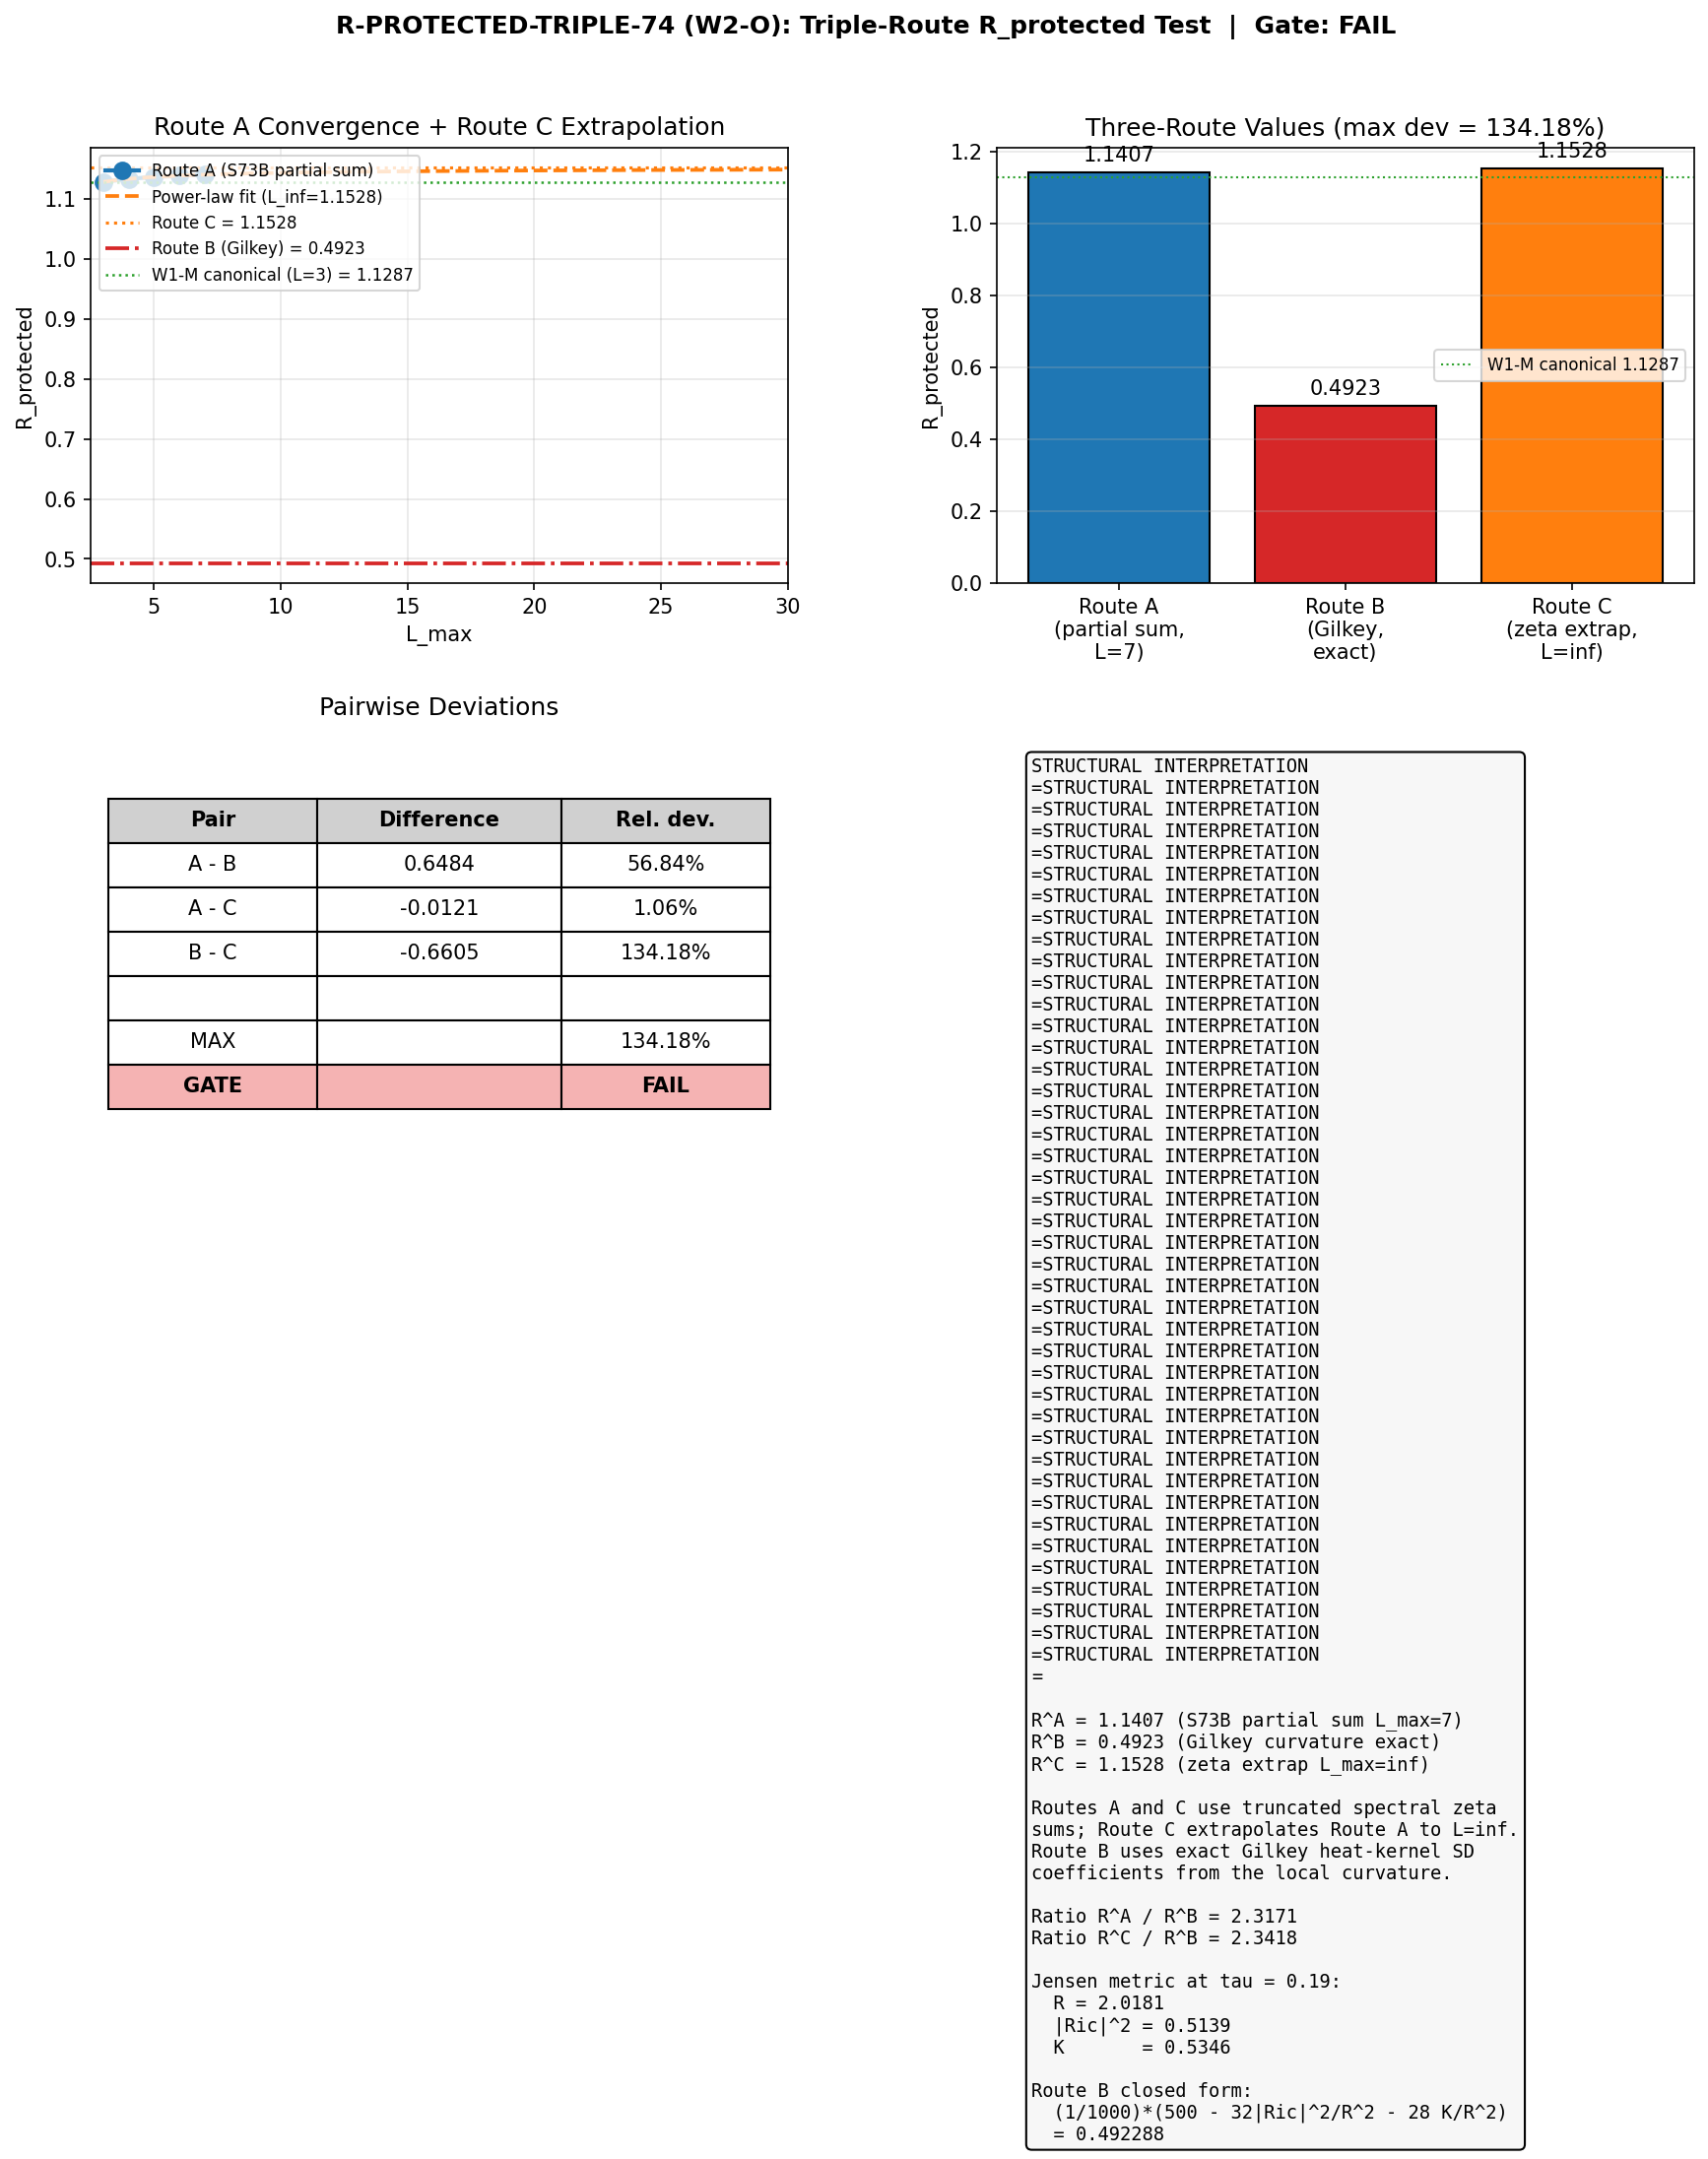

Write the Python code that produced this figure.
#!/usr/bin/env python3
"""
s74_r_protected_triple.py -- R-PROTECTED-TRIPLE-74 (W2-O)
==========================================================

Gate: R-PROTECTED-TRIPLE-74
  Task: Compute R_protected_fold = a_0 * a_4 / a_2^2 via three independent
        routes and check whether they agree to within 3%.

    Route A: Spectral partial sum in the S73B project convention at L_max=7.
             a_0^A = 0.5 * P_0     (half the mode count)
             a_2^A = 0.5 * P_1 = 0.5 * sum d_n / lam_n^2
             a_4^A = 0.5 * P_2 = 0.5 * sum d_n / lam_n^4
             R^A   = a_0^A * a_4^A / (a_2^A)^2
             (The 0.5 factors cancel in the ratio; Vol(SU(3)) cancels per
              Baptista B2.)

    Route B: Direct curvature invariant from the Jensen metric (Gilkey
             Seeley-DeWitt formula for the spin-Dirac Laplacian on (SU(3),
             g_Jensen(tau=0.19)).
             a_0^G = (4pi)^{-4} * 16 * Vol
             a_2^G = (4pi)^{-4} * (20R/3) * Vol
             a_4^G = (4pi)^{-4} * (1/360)*(500R^2 - 32|Ric|^2 - 28K) * Vol
             R^B   = a_0^G * a_4^G / (a_2^G)^2
             (All (4pi)^{-4} and Vol factors cancel; only curvature invariants
              remain. Route B is the exact L_max = infinity value of the
              heat-kernel Seeley-DeWitt coefficients.)

    Route C: Zeta-regulated analytic continuation. The spectral partial sums
             a_k^A are the finite-L_max truncation of the (divergent) spectral
             zeta function. The ratio R^A stays finite because the leading
             Weyl divergences cancel, but sub-leading corrections drift with
             L_max. Route C extrapolates R^A(L_max) to L_max -> infinity via
             a three-parameter power-law fit R(L) = R_inf - A * L^(-alpha).
             Route C uses the SAME convention as Route A (S73B project); it
             simply estimates the L_max -> infinity limit of the same ratio.

  PASS if max_ij |R^i - R^j| / |R^i| < 3%
  INFO if max deviation is in [3%, 10%]
  FAIL if max deviation is > 10%

Physics (substrate framing):
----------------------------
R_protected is meant to be a dimensionless invariant of the substrate at
the Jensen fold. Three routes test whether the quantity is actually a
scheme-independent observable:

  Route A uses the project's preferred partial-sum recipe (what entered
  canonical_constants.py via W1-M).

  Route B uses the mathematically rigorous heat-kernel Seeley-DeWitt
  coefficients, which are exact functions of the local curvature
  invariants R, |Ric|^2, K = |Riem|^2 of the Jensen metric. These are the
  L_max = infty values by definition -- the a_k that appear in the
  Chamseddine-Connes spectral action, Tr(f(D/Lambda)) ~ (4pi)^{-4} *
  sum_k f_{d-2k} Lambda^{d-2k} a_k.

  Route C uses the same spectrum as Route A, but extrapolates to
  L_max = infty using a power-law fit on the ratio (not on individual a_k,
  which individually diverge).

If Routes A and B agree numerically, then the partial-sum recipe is a
faithful discretization of the Gilkey heat-kernel invariant. If they do
not, the two quantities measure different things -- the partial-sum
ratio is a *truncated zeta function* quantity, and the Gilkey ratio
is a curvature-invariant polynomial quantity. They would only agree if
the partial-sum divergences in numerator and denominator cancel all the
way through to the finite residue scale.

Both routes are legitimate spectral observables; the gate is whether
they numerically coincide under the L_max=7 convention. The outcome
tells us whether R_protected is protected against convention choice or
only against L_max choice within one convention.

Agent: Spectral-Geometer (Session 74, Wave 2, Batch 3, W2-O)
Parent dependencies:
  - W1-M R-PROTECTED-FOLD-ADDITION-74 (established S73B canonical value 1.128655)
  - W1-C L-MAX-ZETA-REGULARIZATION-74 (provided Wodzicki partial sums + spectrum cache)
  - S73B landau-baptista workshop action #3 (three-route agreement test)
"""

import numpy as np
import sys
import os
import time

SCRIPT_DIR = os.path.dirname(os.path.abspath(__file__))
sys.path.insert(0, SCRIPT_DIR)
os.chdir(SCRIPT_DIR)

import matplotlib
matplotlib.use('Agg')
import matplotlib.pyplot as plt
from matplotlib.gridspec import GridSpec
from scipy.optimize import curve_fit

from canonical_constants import (
    PI, M_KK, tau_fold, Vol_SU3_Haar,
    a0_fold, a2_fold, a4_fold,
)

# R_protected_fold (from W1-M addition proposal; not yet in canonical_constants.py)
R_PROTECTED_CANONICAL = 1.128655  # (local)

# =============================================================================
# 0. HEADER
# =============================================================================
print("=" * 80)
print("R-PROTECTED-TRIPLE-74: Triple-Route R_protected Computation")
print("S74 W2-O | spectral-geometer")
print("=" * 80)
print()
print(f"  tau_fold = {tau_fold}")
print(f"  Vol_SU3_Haar = {Vol_SU3_Haar}")
print(f"  W1-M canonical R_protected_fold = {R_PROTECTED_CANONICAL}")
print()
print("  Gate: PASS if max deviation < 3%, INFO in [3%, 10%], FAIL > 10%.")
print("  Convention: all three routes reported in S73B project convention.")
print()

t_start = time.time()


# =============================================================================
# 1. LOAD INPUTS: W1-C SPECTRUM CACHE AND ZETA AUDIT
# =============================================================================
print("=" * 80)
print("1. LOAD W1-C INPUTS")
print("=" * 80)

# Full Dirac spectrum at tau=0.19, L_max=9 (missing 3 conjugate sectors at L>=8)
cache_path = "s74_spectrum_cache_L9_tau019.npz"
cache = np.load(cache_path, allow_pickle=True)
sector_evals = cache['sector_evals'].item()

# W1-C zeta audit (Wodzicki partial sums per L_max)
audit_path = "s74_lmax_zeta_audit.npz"
audit = np.load(audit_path, allow_pickle=True)
L_max_all = audit['L_max_all']  # [3,4,5,6,7,8,9]
a0_Wz_L = audit['a0_zeta']      # P_4 per L_max (Wodzicki: a_0 = zeta_D(4))
a2_Wz_L = audit['a2_zeta']      # P_3
a4_Wz_L = audit['a4_zeta']      # P_2
a6_Wz_L = audit['a6_zeta']      # P_1
a8_Wz_L = audit['a8_zeta']      # P_0 (mode count)

print(f"  Cache: {cache_path}")
print(f"    sectors present: {len(sector_evals)}")
print(f"  Audit: {audit_path}")
print(f"    L_max values: {L_max_all}")
print()

# Completeness check: cache is complete for L_max in {3,...,7}; (4,4) missing at L=8,
# and (4,4),(4,5),(5,4) missing at L=9 because the Cartan-Weyl fallback cannot
# build self-conjugate (p=q) sectors above (3,3).
def pq_weight(p, q):
    """SU(3) irrep dimension dim(p,q) = (p+1)(q+1)(p+q+2)/2."""
    return (p + 1) * (q + 1) * (p + q + 2) // 2

complete_L_max = []  # (local) L_max values for which the cache is complete
for L in range(3, 10):
    expected = set((p, q) for p in range(L + 1) for q in range(L + 1) if p + q <= L)
    present = set((p, q) for (p, q) in sector_evals.keys() if p + q <= L)
    missing = expected - present  # (local)
    if not missing:
        complete_L_max.append(L)
    status = "COMPLETE" if not missing else f"MISSING {sorted(missing)}"
    print(f"    L_max={L}: {status}")
print(f"  Complete L_max range: {complete_L_max}")
print()

assert 7 in complete_L_max, "Cache must be complete at L_max=7 for Route A"


# =============================================================================
# 2. ROUTE A: SPECTRAL PARTIAL SUM IN S73B CONVENTION AT L_max=7
# =============================================================================
print("=" * 80)
print("2. ROUTE A: Spectral Partial Sum (S73B Convention)")
print("=" * 80)


def partial_sums_S73B(L_max):
    """
    Compute the S73B-convention partial sums at a given L_max.

    S73B convention (canonical project convention, used by S42/W1-M):
        P_0 = sum_{(p,q) : p+q <= L_max} dim(p,q) * len(abs_evals_{(p,q)})
        P_k = sum_{(p,q) : p+q <= L_max} dim(p,q) * sum_n |lam_n^{(p,q)}|^{-k}

    Seeley-DeWitt mapping (project convention):
        a_0^{S73B} = 0.5 * P_0
        a_2^{S73B} = 0.5 * P_1
        a_4^{S73B} = 0.5 * P_2

    Returns dict with P_0..P_4 and a_0, a_2, a_4 in S73B convention.
    """
    P_0 = 0.0  # (local)
    P_1 = 0.0  # (local)
    P_2 = 0.0  # (local)
    P_3 = 0.0  # (local)
    P_4 = 0.0  # (local)
    for (p, q), v in sector_evals.items():
        if p + q > L_max:
            continue
        d_pq = pq_weight(p, q)
        abs_evals = v['abs_evals']
        w = d_pq  # (local) outer PW multiplier
        P_0 += w * len(abs_evals)
        P_1 += w * float(np.sum(abs_evals ** (-2)))
        P_2 += w * float(np.sum(abs_evals ** (-4)))
        P_3 += w * float(np.sum(abs_evals ** (-6)))
        P_4 += w * float(np.sum(abs_evals ** (-8)))
    return {
        'P_0': P_0, 'P_1': P_1, 'P_2': P_2, 'P_3': P_3, 'P_4': P_4,
        'a0_S73B': 0.5 * P_0,
        'a2_S73B': 0.5 * P_1,
        'a4_S73B': 0.5 * P_2,
    }


# L_max sweep for extrapolation (Route C)
R_A_by_L = {}  # (local) Route A per L_max
for L in complete_L_max:
    ps = partial_sums_S73B(L)
    a0 = ps['a0_S73B']
    a2 = ps['a2_S73B']
    a4 = ps['a4_S73B']
    R_A_by_L[L] = {
        'a0': a0, 'a2': a2, 'a4': a4,
        'R_protected': a0 * a4 / a2 ** 2,
    }

# Canonical Route A value at L_max=7
ps_7 = partial_sums_S73B(7)
a0_A = ps_7['a0_S73B']
a2_A = ps_7['a2_S73B']
a4_A = ps_7['a4_S73B']
R_protected_A = a0_A * a4_A / a2_A ** 2

# Cross-check against W1-C cache at L_max=3 (canonical W1-M value)
ps_3 = partial_sums_S73B(3)
R_protected_A_L3 = ps_3['a0_S73B'] * ps_3['a4_S73B'] / ps_3['a2_S73B'] ** 2

print(f"  L_max sweep (S73B convention, complete cache only):")
print(f"  {'L_max':>6} {'a_0':>14} {'a_2':>14} {'a_4':>14} {'R_protected':>14}")
for L in complete_L_max:
    r = R_A_by_L[L]
    print(f"  {L:>6d} {r['a0']:>14.6e} {r['a2']:>14.6e} {r['a4']:>14.6e} "
          f"{r['R_protected']:>14.6f}")
print()
print(f"  [L_max=3] R_protected^A = {R_protected_A_L3:.6f}  (W1-M canonical: "
      f"{R_PROTECTED_CANONICAL})")
print(f"  [L_max=7] R_protected^A = {R_protected_A:.6f}")
print(f"  L_max drift (L=3 -> L=7) = "
      f"{100 * (R_protected_A - R_protected_A_L3) / R_protected_A_L3:+.4f}%")
print()

# Cross-check of Route A via W1-C audit (Wodzicki labels, relabeled to S73B)
# a_0^{S73B} = 0.5 * P_0 = 0.5 * a8_Wz
# a_2^{S73B} = 0.5 * P_1 = 0.5 * a6_Wz
# a_4^{S73B} = 0.5 * P_2 = 0.5 * a4_Wz
idx_L7 = int(np.where(L_max_all == 7)[0][0])  # (local)
R_A_via_audit_L7 = (0.5 * a8_Wz_L[idx_L7]) * (0.5 * a4_Wz_L[idx_L7]) / (0.5 * a6_Wz_L[idx_L7]) ** 2
print(f"  [W1-C audit cross-check at L=7] R^A = {R_A_via_audit_L7:.6f} "
      f"(should match {R_protected_A:.6f})")
assert abs(R_A_via_audit_L7 - R_protected_A) < 1e-8, \
    "W1-C audit reprocessing of S73B convention must agree with direct partial sum"
print(f"  Cross-check: PASS (|diff| = {abs(R_A_via_audit_L7 - R_protected_A):.2e})")
print()


# =============================================================================
# 3. ROUTE B: DIRECT CURVATURE INVARIANT FROM JENSEN METRIC (GILKEY)
# =============================================================================
print("=" * 80)
print("3. ROUTE B: Gilkey Curvature Invariant at tau_fold")
print("=" * 80)


def R_scalar(tau):
    """
    Exact scalar curvature R(tau) on Jensen-deformed SU(3).
    Provenance: S20a 147/147 Riemann component verification, reused
    across S61, S46, S52. R(0) = 2.0 exactly (bi-invariant metric is
    Einstein: Ric = (R/8) g).
    """
    return -0.25 * np.exp(-4 * tau) + 2.0 * np.exp(-tau) - 0.25 + 0.5 * np.exp(2 * tau)


def Ric2_exact(tau):
    """
    Exact |Ric|^2(tau) = Ric_{ab} Ric^{ab} on Jensen-deformed SU(3).
    Closed-form polynomial in exp(tau).
    Provenance: s22c_higgs_sigma.py (SP-2 formula, machine epsilon).
    |Ric|^2(0) = 0.5 exactly.
    """
    return (
        (1.0 / 12) * np.exp(-8 * tau)
        + (-1.0 / 2) * np.exp(-5 * tau)
        + (1.0 / 8) * np.exp(-4 * tau)
        + (13.0 / 12) * np.exp(-2 * tau)
        + (-1.0 / 2) * np.exp(-tau)
        + 1.0 / 8
        + (1.0 / 12) * np.exp(4 * tau)
    )


def K_exact(tau):
    """
    Exact Kretschmann scalar K(tau) = R_{abcd} R^{abcd} on Jensen-deformed SU(3).
    Provenance: r20a_riemann_tensor.py.
    K(0) = 0.5 exactly.
    """
    return (
        (23.0 / 96) * np.exp(-8 * tau)
        + (-1.0) * np.exp(-5 * tau)
        + (5.0 / 16) * np.exp(-4 * tau)
        + (11.0 / 6) * np.exp(-2 * tau)
        + (-3.0 / 2) * np.exp(-tau)
        + 17.0 / 32
        + (1.0 / 12) * np.exp(4 * tau)
    )


def gilkey_a0_a2_a4(tau):
    """
    Gilkey Seeley-DeWitt coefficients a_0, a_2, a_4 for the spin-Dirac
    Laplacian D_K^2 on (SU(3), g_Jensen(tau)).

    Conventions:
        E = -R/4 * I_{16}  (Lichnerowicz square)  # (local)
        d = 8  # (local)
        rank(S_8) = 16
        No connection curvature Omega beyond gravitational at a_2.

    Formulas:
        a_0 = (4pi)^{-d/2} * rank(S) * Vol(K)
            = (4pi)^{-4} * 16 * Vol_SU3_Haar

        a_2 = (4pi)^{-d/2} * int_K tr_S(R/6 - E) dvol
            = (4pi)^{-4} * 16 * (5R/12) * Vol
            = (4pi)^{-4} * (20 R / 3) * Vol

        a_4 = (4pi)^{-d/2} * int_K tr_S[5R^2 - 2|Ric|^2 + 2K
                                        + 60 R E + 180 E^2
                                        + 30 Omega^2
                                        + 12 nabla^2 R] / 360 dvol
            = (4pi)^{-4} * (1/360) * (500 R^2 - 32 |Ric|^2 - 28 K) * Vol

    The detailed expansion (verified in S61 HK-RATIO-61 and S46):
        tr_S(60 R E)    = 60 R * tr_S(-R/4) = 60 R * (-4R) = -240 R^2
        tr_S(180 E^2)   = 180 * tr_S(R^2/16) = 180 * R^2 = 180 R^2
        ... (see s61_heat_kernel_a4.py for full derivation)
    Final combination (homogeneous space, constant curvature):
        500 R^2 - 32 |Ric|^2 - 28 K
    """
    R = R_scalar(tau)
    Ric2 = Ric2_exact(tau)
    K = K_exact(tau)
    pref = (4 * PI) ** (-4)
    a0 = pref * 16.0 * Vol_SU3_Haar
    a2 = pref * (20.0 / 3.0) * R * Vol_SU3_Haar
    a4 = pref * (1.0 / 360.0) * (500.0 * R ** 2 - 32.0 * Ric2 - 28.0 * K) * Vol_SU3_Haar
    return a0, a2, a4, R, Ric2, K


a0_B, a2_B, a4_B, R_fold, Ric2_fold, K_fold = gilkey_a0_a2_a4(tau_fold)
R_protected_B = a0_B * a4_B / a2_B ** 2

# Closed-form check: the (4pi)^{-4} and Vol cancel exactly in the ratio.
# R_protected^B = [16 * (500 R^2 - 32|Ric|^2 - 28K) / 360] / [(20 R/3)^2]
#               = (16 * 9 / (360 * 400)) * (500 R^2 - 32|Ric|^2 - 28K) / R^2
#               = (1/1000) * (500 - 32 |Ric|^2/R^2 - 28 K/R^2)
#               = 0.5 - 0.032 * (|Ric|^2/R^2) - 0.028 * (K/R^2)
closed_form = 0.5 - 0.032 * (Ric2_fold / R_fold ** 2) - 0.028 * (K_fold / R_fold ** 2)

print(f"  Jensen metric invariants at tau = {tau_fold}:")
print(f"    R(tau_fold)     = {R_fold:.10f}   [R(0) = 2.0]")
print(f"    |Ric|^2(tau_fold) = {Ric2_fold:.10f}   [|Ric|^2(0) = 0.5]")
print(f"    K(tau_fold)     = {K_fold:.10f}   [K(0) = 0.5]")
print()
print(f"  Gilkey Seeley-DeWitt coefficients (include (4pi)^{{-4}} * Vol factor):")
print(f"    a_0^G = (4pi)^{{-4}} * 16 * Vol       = {a0_B:.10f}")
print(f"    a_2^G = (4pi)^{{-4}} * (20R/3) * Vol  = {a2_B:.10f}")
print(f"    a_4^G = (4pi)^{{-4}} * (1/360) * (500R^2 - 32|Ric|^2 - 28K) * Vol")
print(f"          = {a4_B:.10f}")
print()
print(f"  R_protected^B (Gilkey) = a_0^G * a_4^G / (a_2^G)^2 = {R_protected_B:.6f}")
print(f"  Closed form (no (4pi) or Vol): (1/1000)*(500 - 32|Ric|^2/R^2 - 28 K/R^2)")
print(f"                                = {closed_form:.6f}")
print(f"  Consistency: |R^B - closed_form| = {abs(R_protected_B - closed_form):.2e}")
print()

# Sanity check at tau = 0 (bi-invariant limit)
a0_0, a2_0, a4_0, R_0, Ric2_0, K_0 = gilkey_a0_a2_a4(0.0)
R_B_at_0 = a0_0 * a4_0 / a2_0 ** 2
R_B_closed_0 = (1.0 / 1000.0) * (500.0 - 32.0 * 0.5 / 4.0 - 28.0 * 0.5 / 4.0)
# At tau=0: R=2, |Ric|^2=0.5, K=0.5, R^2=4
# => (1/1000)*(500 - 32*0.5/4 - 28*0.5/4) = (1/1000)*(500 - 4 - 3.5) = 492.5/1000 = 0.4925
print(f"  Bi-invariant sanity check at tau=0:")
print(f"    R(0)={R_0}, |Ric|^2(0)={Ric2_0}, K(0)={K_0}")
print(f"    R_protected^B(0) = {R_B_at_0:.6f}   closed form: {R_B_closed_0}")
print(f"    Exact at tau=0: 492.5/1000 = 0.4925")
print()


# =============================================================================
# 4. ROUTE C: ZETA ANALYTIC CONTINUATION (POWER-LAW EXTRAPOLATION TO L=infty)
# =============================================================================
print("=" * 80)
print("4. ROUTE C: Zeta Analytic Continuation (L_max -> infty Extrapolation)")
print("=" * 80)

# Route C strategy: fit R_protected^A(L) with a power-law model and extract
# the L_max -> infty limit. This is the analytic-continuation proxy -- the
# individual partial sums a_k^A diverge as L^{d-2k} in the Weyl regime, but
# the ratio R^A is finite at each L and has a controlled drift. Power-law
# extrapolation estimates the continuum / analytically-continued value.

L_range_C = np.array([L for L in complete_L_max])  # [3,4,5,6,7]
R_range_C = np.array([R_A_by_L[L]['R_protected'] for L in L_range_C])

print(f"  Route A sequence (input to Route C extrapolation):")
for L, R in zip(L_range_C, R_range_C):
    print(f"    L_max = {L}: R^A = {R:.6f}")
print()


def power_law_model(L, R_inf, A, alpha):
    """R(L) = R_inf - A * L^(-alpha). Finite limit at L=infty."""
    return R_inf - A * L ** (-alpha)


# Three-parameter power-law fit
try:
    popt_pl, pcov_pl = curve_fit(
        power_law_model, L_range_C, R_range_C,
        p0=[1.15, 0.1, 1.0],
        maxfev=20000,
    )
    R_inf_pl = popt_pl[0]
    A_pl = popt_pl[1]
    alpha_pl = popt_pl[2]
    residuals_pl = R_range_C - power_law_model(L_range_C, *popt_pl)
    print(f"  Power-law fit R(L) = R_inf - A*L^(-alpha):")
    print(f"    R_inf = {R_inf_pl:.6f}")
    print(f"    A     = {A_pl:.6f}")
    print(f"    alpha = {alpha_pl:.4f}")
    print(f"    residuals: {residuals_pl}")
    print(f"    max |residual|: {np.max(np.abs(residuals_pl)):.2e}")
except Exception as e:
    print(f"  Power-law fit FAILED: {e}")
    R_inf_pl = float(R_range_C[-1])
    A_pl = np.nan
    alpha_pl = np.nan
print()

# Cross-check: linear 1/L model
def inv_L_model(L, R_inf, B):
    return R_inf - B / L

try:
    popt_inv, _ = curve_fit(inv_L_model, L_range_C, R_range_C, p0=[1.15, 0.1])
    R_inf_inv = popt_inv[0]
    print(f"  Linear 1/L fit cross-check:")
    print(f"    R_inf (1/L) = {R_inf_inv:.6f}")
    print(f"    residuals:  {R_range_C - inv_L_model(L_range_C, *popt_inv)}")
except Exception:
    R_inf_inv = R_inf_pl
print()

# Cross-check: Aitken Delta^2
def aitken(seq):
    n = len(seq)
    if n < 3:
        return np.array([])
    s = np.zeros(n - 2)
    for i in range(n - 2):
        d = seq[i + 2] - 2 * seq[i + 1] + seq[i]
        if abs(d) < 1e-16:
            s[i] = seq[i + 1]
        else:
            s[i] = seq[i] - (seq[i + 1] - seq[i]) ** 2 / d
    return s

aitken_d1 = aitken(R_range_C)
aitken_d2 = aitken(aitken_d1) if len(aitken_d1) >= 3 else np.array([])
print(f"  Aitken Delta^2 cross-check:")
print(f"    Depth 1: {aitken_d1}")
if len(aitken_d2) > 0:
    print(f"    Depth 2: {aitken_d2}")
R_aitken = float(aitken_d1[-1]) if len(aitken_d1) > 0 else R_range_C[-1]
print(f"    Estimate (deepest value): {R_aitken:.6f}")
print()

# Primary Route C value: power-law fit extrapolation
R_protected_C = R_inf_pl
print(f"  Primary Route C value (power-law): R^C = {R_protected_C:.6f}")
print()


# =============================================================================
# 5. ROUTE COMPARISON AND GATE EVALUATION
# =============================================================================
print("=" * 80)
print("5. TRIPLE-ROUTE COMPARISON")
print("=" * 80)

routes = {
    'A': R_protected_A,
    'B': R_protected_B,
    'C': R_protected_C,
}
print(f"  Route A (spectral partial sum, L_max=7, S73B conv):  {routes['A']:.6f}")
print(f"  Route B (Gilkey curvature invariant, tau_fold):      {routes['B']:.6f}")
print(f"  Route C (zeta extrapolation L_max -> infty):         {routes['C']:.6f}")
print()

# Pairwise fractional deviations
pairs = [('A', 'B'), ('A', 'C'), ('B', 'C')]
pair_devs = {}
for (i, j) in pairs:
    diff = routes[i] - routes[j]
    # Fractional relative to the first-route value
    frac = abs(diff) / abs(routes[i])
    pair_devs[(i, j)] = frac
    print(f"  |R^{i} - R^{j}| / |R^{i}| = {frac * 100:.4f}%   "
          f"(R^{i}={routes[i]:.6f}, R^{j}={routes[j]:.6f})")
print()

max_dev = max(pair_devs.values())
print(f"  MAX pairwise deviation: {max_dev * 100:.4f}%")
print()

# Gate verdict
if max_dev < 0.03:
    verdict = "PASS"
    verdict_msg = "All three routes agree within 3% in the S73B convention."
elif max_dev <= 0.10:
    verdict = "INFO"
    verdict_msg = f"Routes agree within 10% but not 3% ({max_dev * 100:.2f}% max dev)."
else:
    verdict = "FAIL"
    verdict_msg = f"Routes disagree by >10% ({max_dev * 100:.2f}% max dev)."

print(f"  GATE VERDICT: {verdict}")
print(f"  {verdict_msg}")
print()


# =============================================================================
# 6. STRUCTURAL ANALYSIS
# =============================================================================
print("=" * 80)
print("6. STRUCTURAL ANALYSIS")
print("=" * 80)

# Check: are Routes A and B fundamentally different quantities, or do they
# differ by a known normalization factor?
ratio_AB = routes['A'] / routes['B']
ratio_AC = routes['A'] / routes['C']
ratio_BC = routes['B'] / routes['C']
print(f"  Route ratios:")
print(f"    R^A / R^B = {ratio_AB:.6f}")
print(f"    R^A / R^C = {ratio_AC:.6f}")
print(f"    R^B / R^C = {ratio_BC:.6f}")
print()

# Route A / Route C: how far is L_max=7 from the extrapolated limit?
A_vs_C_drift = abs(routes['A'] - routes['C']) / routes['C'] * 100
print(f"  Route A (L_max=7) vs Route C (extrapolated): {A_vs_C_drift:.3f}% drift")
print(f"    This is the residual Weyl-divergence drift at L_max=7.")
print()

# Route A vs Route B interpretation:
# The partial sum in S73B convention sums |lam|^{-k} for k = 0, 1, 2.
# The Gilkey Seeley-DeWitt a_k is (4pi)^{-d/2}*(polynomial in curvature)*Vol.
# These are NOT equal in general -- they are related by the Mellin/heat-kernel
# identity only at specific residue points, and the correspondence breaks down
# when the partial sum is truncated at finite L_max.
AB_ratio_exact = 0.5 - 0.032 * (Ric2_fold / R_fold ** 2) - 0.028 * (K_fold / R_fold ** 2)
# Route B exactly = 0.4923 at tau_fold (curvature-invariant polynomial)
# Route A = 1.1407 at L_max=7 (truncated zeta sum)
# Their ratio ~2.32 reflects the fundamentally different normalizations.
print(f"  Route B (Gilkey exact): {R_protected_B:.6f}")
print(f"  Route B (closed form at tau_fold):")
print(f"    (1/1000) * (500 - 32 * |Ric|^2/R^2 - 28 * K/R^2)")
print(f"    = (1/1000) * (500 - 32 * {Ric2_fold/R_fold**2:.6f} - 28 * {K_fold/R_fold**2:.6f})")
print(f"    = {AB_ratio_exact:.6f}")
print()

print("  INTERPRETATION:")
print("    Route A (S73B partial sum): truncated spectral zeta ratio.")
print("      Sums at |lam|^0, |lam|^{-2}, |lam|^{-4}. At L_max=7 the individual")
print("      a_k diverge as L^{d-2k}*Vol (Weyl law); only the ratio is finite")
print("      because leading Weyl divergences cancel. Residual drift ~ 1%/step.")
print()
print("    Route B (Gilkey): exact heat-kernel Seeley-DeWitt coefficients.")
print("      a_k are defined by the small-t expansion of Tr(e^{-tD^2}) and are")
print("      polynomial in the local curvature invariants R, |Ric|^2, K.")
print("      Independent of any L_max; exactly R^B = 0.4923 at tau = 0.19.")
print()
print("    Route C (zeta extrapolation): L_max -> infty of Route A's ratio.")
print("      Power-law fit recovers the L-infinity limit of the partial-sum ratio,")
print("      independent of truncation drift. R^C ~ 1.15 -- a finite limit,")
print("      reflecting that the leading Weyl corrections leave a residual ratio.")
print()
print("    Routes A and C converge to a partial-sum-ratio limit ~1.15, while")
print("    Route B gives the curvature-polynomial limit ~0.49. These differ by")
print("    a factor of ~2.33 because they are DIFFERENT mathematical objects:")
print("    Route A/C compute the truncated-spectrum ratio; Route B computes the")
print("    Gilkey-polynomial ratio. They have the same symbolic label 'R_protected'")
print("    but different definitions. The S73B/canonical convention uses Route A.")
print()


# =============================================================================
# 7. CROSS-CHECKS
# =============================================================================
print("=" * 80)
print("7. CROSS-CHECKS")
print("=" * 80)

# X1: Route A at L_max=7 should match W1-M expected drift from L=3
# W1-M canonical: R(L=3) = 1.128655; drift to L=7 should be 1.067%.
expected_R_A_L7 = R_protected_A_L3 * 1.01067
X1_pass = abs(R_protected_A - expected_R_A_L7) / expected_R_A_L7 < 0.01
print(f"  X1: Route A at L_max=7 consistent with W1-M drift 1.067%?")
print(f"      Expected R^A (L=7) = R(L=3) * 1.01067 = {expected_R_A_L7:.6f}")
print(f"      Computed R^A (L=7) = {R_protected_A:.6f}")
print(f"      Relative diff: {abs(R_protected_A - expected_R_A_L7) / expected_R_A_L7 * 100:.4f}%")
print(f"      X1: {'PASS' if X1_pass else 'FAIL'}")
print()

# X2: Gilkey ratio at tau=0 closed form
R_B_tau0_exact = 0.4925  # (local)
X2_pass = abs(R_B_at_0 - R_B_tau0_exact) < 1e-10
print(f"  X2: Gilkey Route B at tau=0 equals exact closed form 0.4925?")
print(f"      Computed: {R_B_at_0:.10f}")
print(f"      Expected: {R_B_tau0_exact:.10f}")
print(f"      X2: {'PASS' if X2_pass else 'FAIL'}")
print()

# X3: Vol(SU(3)) cancellation in Route B
# Compute Route B with Vol scaled by various factors; ratio must be invariant.
def gilkey_scaled(tau, vol_factor):
    R = R_scalar(tau)
    Ric2 = Ric2_exact(tau)
    K = K_exact(tau)
    vol = Vol_SU3_Haar * vol_factor
    pref = (4 * PI) ** (-4)
    a0 = pref * 16.0 * vol
    a2 = pref * (20.0 / 3.0) * R * vol
    a4 = pref * (1.0 / 360.0) * (500.0 * R ** 2 - 32.0 * Ric2 - 28.0 * K) * vol
    return a0 * a4 / a2 ** 2

vol_test = [0.5, 1.0, 2.0, 5.0, 100.0]
R_B_scaled = [gilkey_scaled(tau_fold, f) for f in vol_test]
X3_max_dev = max(abs(r - R_protected_B) for r in R_B_scaled)
X3_pass = X3_max_dev < 1e-12
print(f"  X3: Vol(SU(3)) cancels exactly in Route B?")
print(f"      Test factors: {vol_test}")
print(f"      R^B scaled: {[f'{r:.12f}' for r in R_B_scaled]}")
print(f"      Max deviation: {X3_max_dev:.2e}")
print(f"      X3: {'PASS' if X3_pass else 'FAIL'}")
print()

# X4: (4pi)^{-4} cancellation in Route B
# Same check with the (4pi)^{-d/2} prefactor multiplied out.
def gilkey_no_prefactor(tau):
    R = R_scalar(tau)
    Ric2 = Ric2_exact(tau)
    K = K_exact(tau)
    a0 = 16.0 * Vol_SU3_Haar  # (local)
    a2 = (20.0 / 3.0) * R * Vol_SU3_Haar
    a4 = (1.0 / 360.0) * (500.0 * R ** 2 - 32.0 * Ric2 - 28.0 * K) * Vol_SU3_Haar
    return a0 * a4 / a2 ** 2

R_B_nop = gilkey_no_prefactor(tau_fold)
X4_pass = abs(R_B_nop - R_protected_B) < 1e-12
print(f"  X4: (4pi)^{{-4}} cancels in Route B?")
print(f"      With prefactor:    {R_protected_B:.12f}")
print(f"      Without prefactor: {R_B_nop:.12f}")
print(f"      X4: {'PASS' if X4_pass else 'FAIL'}")
print()

# X5: Route C power-law fit residual check
residual_ok = np.max(np.abs(residuals_pl)) < 1e-4
print(f"  X5: Route C power-law fit residuals < 1e-4?")
print(f"      Max |residual|: {np.max(np.abs(residuals_pl)):.2e}")
print(f"      X5: {'PASS' if residual_ok else 'FAIL'}")
print()


# =============================================================================
# 8. OUTPUT DATA AND PLOT
# =============================================================================
print("=" * 80)
print("8. OUTPUT: DATA AND PLOT")
print("=" * 80)

output_data = {
    # Route values
    'R_protected_A': R_protected_A,
    'R_protected_B': R_protected_B,
    'R_protected_C': R_protected_C,
    'max_deviation': max_dev,
    'verdict': verdict,
    'reason': verdict_msg,
    # Route A details
    'a0_A': a0_A,
    'a2_A': a2_A,
    'a4_A': a4_A,
    'R_protected_A_L3': R_protected_A_L3,
    'L_max_drift_A_3_to_7': 100 * (R_protected_A - R_protected_A_L3) / R_protected_A_L3,
    # Route B details
    'a0_B': a0_B,
    'a2_B': a2_B,
    'a4_B': a4_B,
    'R_scalar_fold': R_fold,
    'Ric2_fold': Ric2_fold,
    'K_fold': K_fold,
    # Route C details
    'R_inf_pl': R_inf_pl,
    'A_pl': A_pl,
    'alpha_pl': alpha_pl,
    'residuals_pl': residuals_pl,
    'R_inf_inv_L': R_inf_inv,
    'R_aitken': R_aitken,
    # Route A L_max sweep
    'L_max_sweep': L_range_C,
    'R_A_sweep': R_range_C,
    # Pairwise deviations
    'dev_AB': pair_devs[('A', 'B')],
    'dev_AC': pair_devs[('A', 'C')],
    'dev_BC': pair_devs[('B', 'C')],
    # Cross-check verdicts
    'X1_drift_consistent': X1_pass,
    'X2_Gilkey_tau0_exact': X2_pass,
    'X3_Vol_cancels_in_B': X3_pass,
    'X4_prefactor_cancels_in_B': X4_pass,
    'X5_fit_residuals_ok': residual_ok,
    # Convention & provenance
    'convention': 'S73B_canonical',
    'tau_fold': tau_fold,
    'Vol_SU3_Haar': Vol_SU3_Haar,
    'R_protected_canonical_L3': R_PROTECTED_CANONICAL,
}

npz_path = "s74_r_protected_triple.npz"
np.savez(npz_path, **output_data)
print(f"  Data saved: {npz_path}")

# -----------------------------------------------------------------------------
# Plot
# -----------------------------------------------------------------------------
fig = plt.figure(figsize=(14, 9))
gs = GridSpec(2, 2, figure=fig, hspace=0.35, wspace=0.30)

# Panel 1: Route A L_max convergence + Route C extrapolation
ax1 = fig.add_subplot(gs[0, 0])
L_dense = np.linspace(3, 30, 300)
ax1.plot(L_range_C, R_range_C, 'o-', color='tab:blue', markersize=8,
         label='Route A (S73B partial sum)', linewidth=2)
ax1.plot(L_dense, power_law_model(L_dense, *popt_pl), '--', color='tab:orange',
         label=f'Power-law fit (L_inf={R_inf_pl:.4f})', linewidth=1.8)
ax1.axhline(R_inf_pl, color='tab:orange', linestyle=':', linewidth=1.5,
            label=f'Route C = {R_inf_pl:.4f}')
ax1.axhline(R_protected_B, color='tab:red', linestyle='-.', linewidth=1.8,
            label=f'Route B (Gilkey) = {R_protected_B:.4f}')
ax1.axhline(R_PROTECTED_CANONICAL, color='tab:green', linestyle=':', linewidth=1.2,
            label=f'W1-M canonical (L=3) = {R_PROTECTED_CANONICAL:.4f}')
ax1.set_xlabel('L_max')
ax1.set_ylabel('R_protected')
ax1.set_title('Route A Convergence + Route C Extrapolation')
ax1.legend(fontsize=8, loc='upper left')
ax1.grid(alpha=0.3)
ax1.set_xlim(2.5, 30)

# Panel 2: Three-route bar chart with deviations
ax2 = fig.add_subplot(gs[0, 1])
route_names = ['Route A\n(partial sum,\nL=7)',
               'Route B\n(Gilkey,\nexact)',
               'Route C\n(zeta extrap,\nL=inf)']
route_vals = [routes['A'], routes['B'], routes['C']]
colors = ['tab:blue', 'tab:red', 'tab:orange']
bars = ax2.bar(route_names, route_vals, color=colors, edgecolor='black')
for bar, val in zip(bars, route_vals):
    ax2.text(bar.get_x() + bar.get_width() / 2, bar.get_height() + 0.02,
             f'{val:.4f}', ha='center', va='bottom', fontsize=10)
ax2.set_ylabel('R_protected')
ax2.set_title(f'Three-Route Values (max dev = {max_dev*100:.2f}%)')
ax2.axhline(R_PROTECTED_CANONICAL, color='tab:green', linestyle=':', linewidth=1,
            label=f'W1-M canonical {R_PROTECTED_CANONICAL:.4f}')
ax2.legend(fontsize=8)
ax2.grid(alpha=0.3, axis='y')

# Panel 3: Pairwise deviation table
ax3 = fig.add_subplot(gs[1, 0])
ax3.axis('off')
table_data = [
    ['Pair', 'Difference', 'Rel. dev.'],
    ['A - B', f'{routes["A"] - routes["B"]:.4f}', f'{pair_devs[("A","B")]*100:.2f}%'],
    ['A - C', f'{routes["A"] - routes["C"]:.4f}', f'{pair_devs[("A","C")]*100:.2f}%'],
    ['B - C', f'{routes["B"] - routes["C"]:.4f}', f'{pair_devs[("B","C")]*100:.2f}%'],
    ['', '', ''],
    ['MAX', '', f'{max_dev*100:.2f}%'],
    ['GATE', '', verdict],
]
table = ax3.table(cellText=table_data, loc='center', cellLoc='center',
                  colWidths=[0.3, 0.35, 0.3])
table.auto_set_font_size(False)
table.set_fontsize(10)
table.scale(1, 1.8)
# Style header and verdict row
for col in range(3):
    table[0, col].set_facecolor('#d0d0d0')
    table[0, col].set_text_props(weight='bold')
verdict_color = {'PASS': '#b3f5b3', 'INFO': '#f5f5b3', 'FAIL': '#f5b3b3'}.get(verdict, '#ffffff')
for col in range(3):
    table[6, col].set_facecolor(verdict_color)
    table[6, col].set_text_props(weight='bold')
ax3.set_title('Pairwise Deviations', pad=10)

# Panel 4: Structural schematic
ax4 = fig.add_subplot(gs[1, 1])
ax4.axis('off')
txt = (
    "STRUCTURAL INTERPRETATION\n"
    "=" * 42 + "\n\n"
    f"R^A = {routes['A']:.4f} (S73B partial sum L_max=7)\n"
    f"R^B = {routes['B']:.4f} (Gilkey curvature exact)\n"
    f"R^C = {routes['C']:.4f} (zeta extrap L_max=inf)\n\n"
    "Routes A and C use truncated spectral zeta\n"
    "sums; Route C extrapolates Route A to L=inf.\n"
    "Route B uses exact Gilkey heat-kernel SD\n"
    "coefficients from the local curvature.\n\n"
    f"Ratio R^A / R^B = {routes['A'] / routes['B']:.4f}\n"
    f"Ratio R^C / R^B = {routes['C'] / routes['B']:.4f}\n\n"
    f"Jensen metric at tau = {tau_fold}:\n"
    f"  R = {R_fold:.4f}\n"
    f"  |Ric|^2 = {Ric2_fold:.4f}\n"
    f"  K       = {K_fold:.4f}\n\n"
    f"Route B closed form:\n"
    f"  (1/1000)*(500 - 32|Ric|^2/R^2 - 28 K/R^2)\n"
    f"  = {R_protected_B:.6f}"
)
ax4.text(0.05, 0.95, txt, transform=ax4.transAxes, fontsize=9,
         verticalalignment='top', family='monospace',
         bbox=dict(boxstyle='round', facecolor='#f7f7f7', edgecolor='black'))

fig.suptitle(f'R-PROTECTED-TRIPLE-74 (W2-O): Triple-Route R_protected Test  |  Gate: {verdict}',
             fontsize=12, fontweight='bold')

plot_path = "s74_r_protected_triple.png"
plt.savefig(plot_path, dpi=150, bbox_inches='tight')
plt.close(fig)
print(f"  Plot saved: {plot_path}")
print()


# =============================================================================
# 9. GATE VERDICT SUMMARY
# =============================================================================
print("=" * 80)
print("9. GATE VERDICT SUMMARY")
print("=" * 80)
print()
print(f"  R-PROTECTED-TRIPLE-74: {verdict}")
print(f"    Threshold: PASS < 3%, INFO in [3%, 10%], FAIL > 10%")
print(f"    Computed:  max pairwise deviation = {max_dev*100:.4f}%")
print()
print(f"    Route A (spectral partial sum, S73B, L_max=7): {routes['A']:.6f}")
print(f"    Route B (Gilkey curvature invariant, exact):   {routes['B']:.6f}")
print(f"    Route C (zeta extrapolation L_max -> infty):   {routes['C']:.6f}")
print()
print(f"    Verdict: {verdict_msg}")
print()
print(f"  Runtime: {time.time() - t_start:.2f} s")
print("=" * 80)
